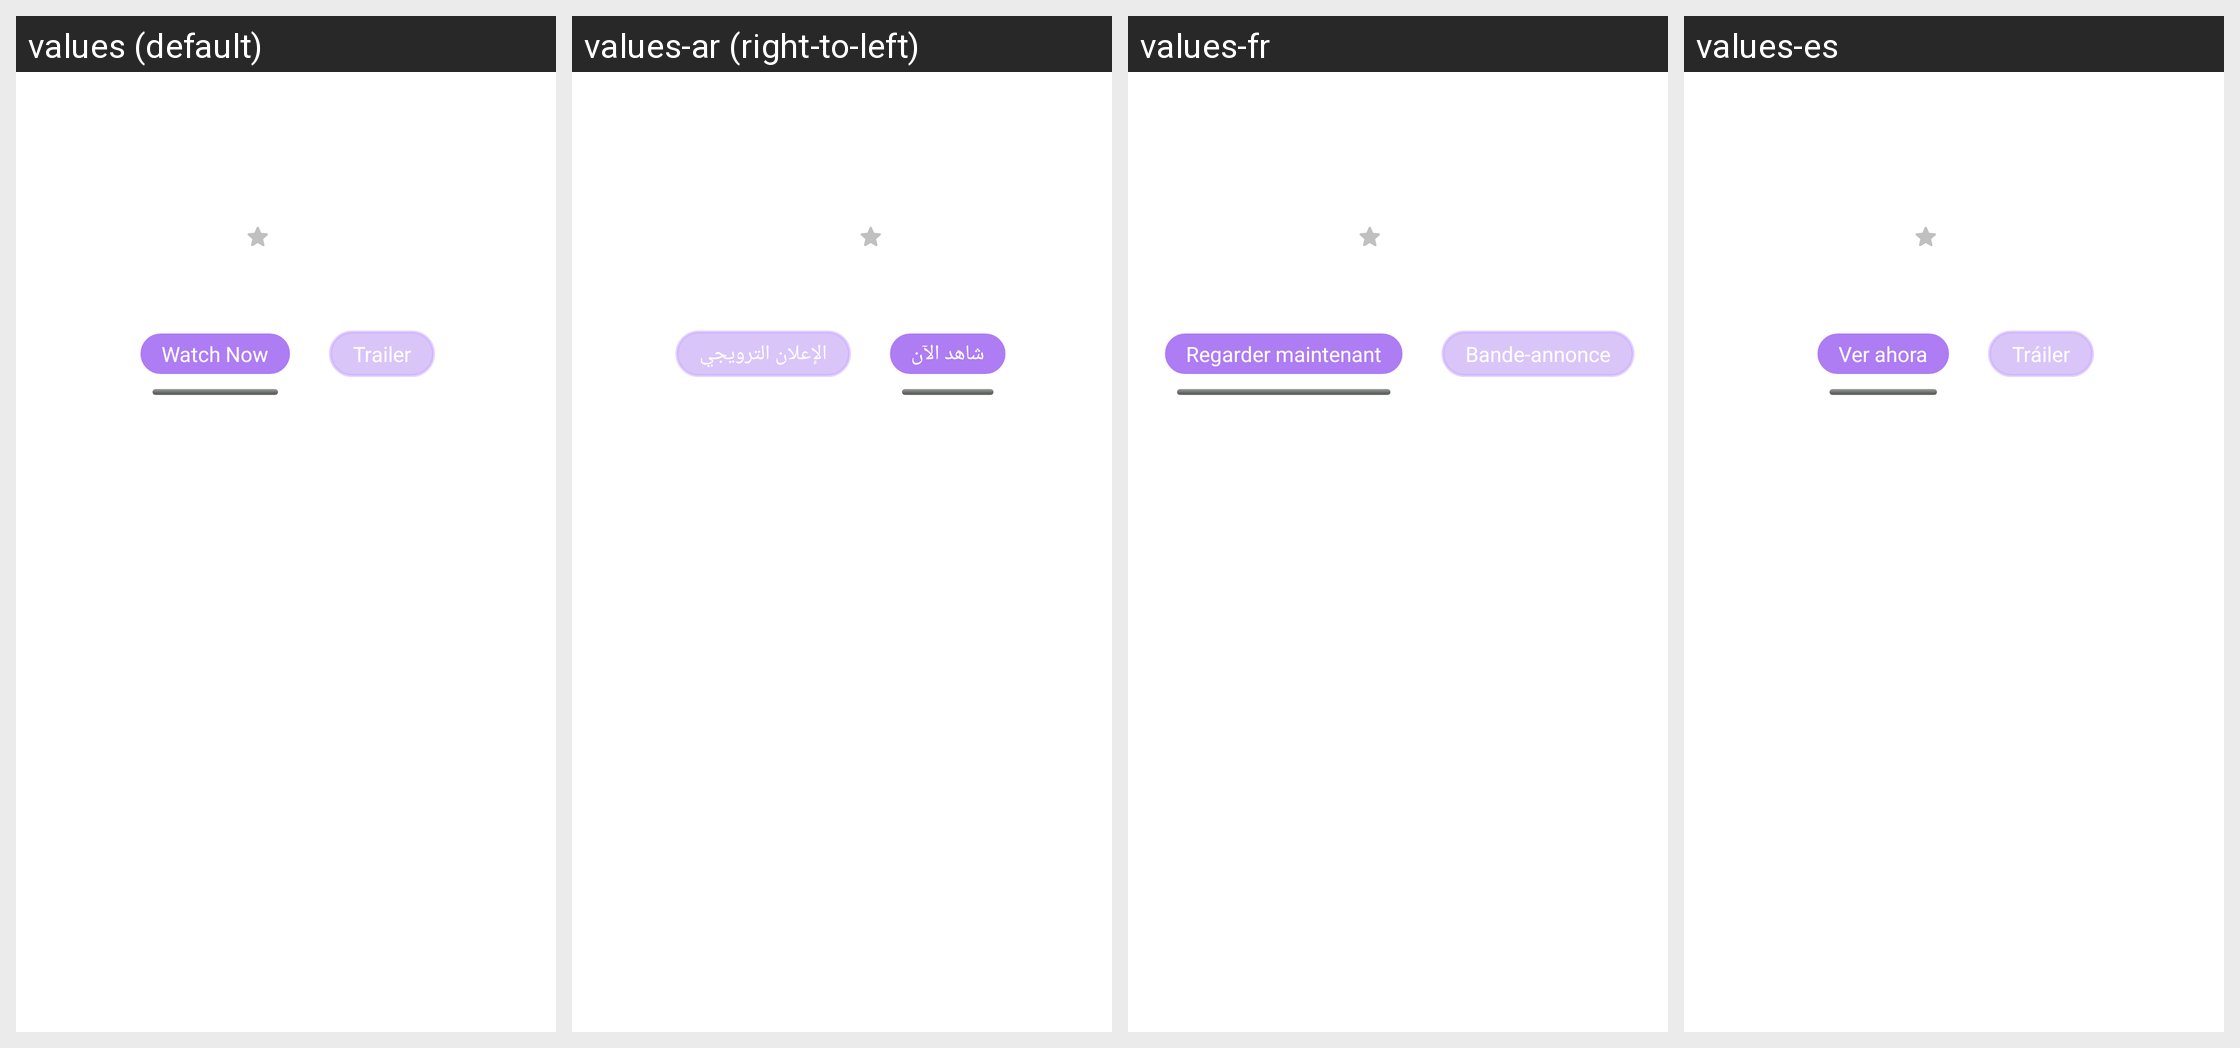

Locale-by-locale string values for the Android screen shown in this grid:
Android screen res/layout/content_movie_mobile.xml rendered under 4 locales, left to right: values (default), values-ar (right-to-left), values-fr, values-es. Device: Nexus 5 (rendered at 1080×1920; each locale shown at half size, 540×960, under a caption strip naming it); theme Theme.MaterialComponents.DayNight.NoActionBar.
Other locales in the repository, not shown: values-de, values-it, values-pl.
Strings drawn on this screen, with the default value and each locale's value (text and hints the layout hard-codes, and strings that could not be matched under every locale, appear in the picture but are not listed):

movie_watch_now
  values: Watch Now
  values-ar: شاهد الآن
  values-fr: Regarder maintenant
  values-es: Ver ahora

movie_trailer
  values: Trailer
  values-ar: الإعلان الترويجي
  values-fr: Bande-annonce
  values-es: Tráiler
